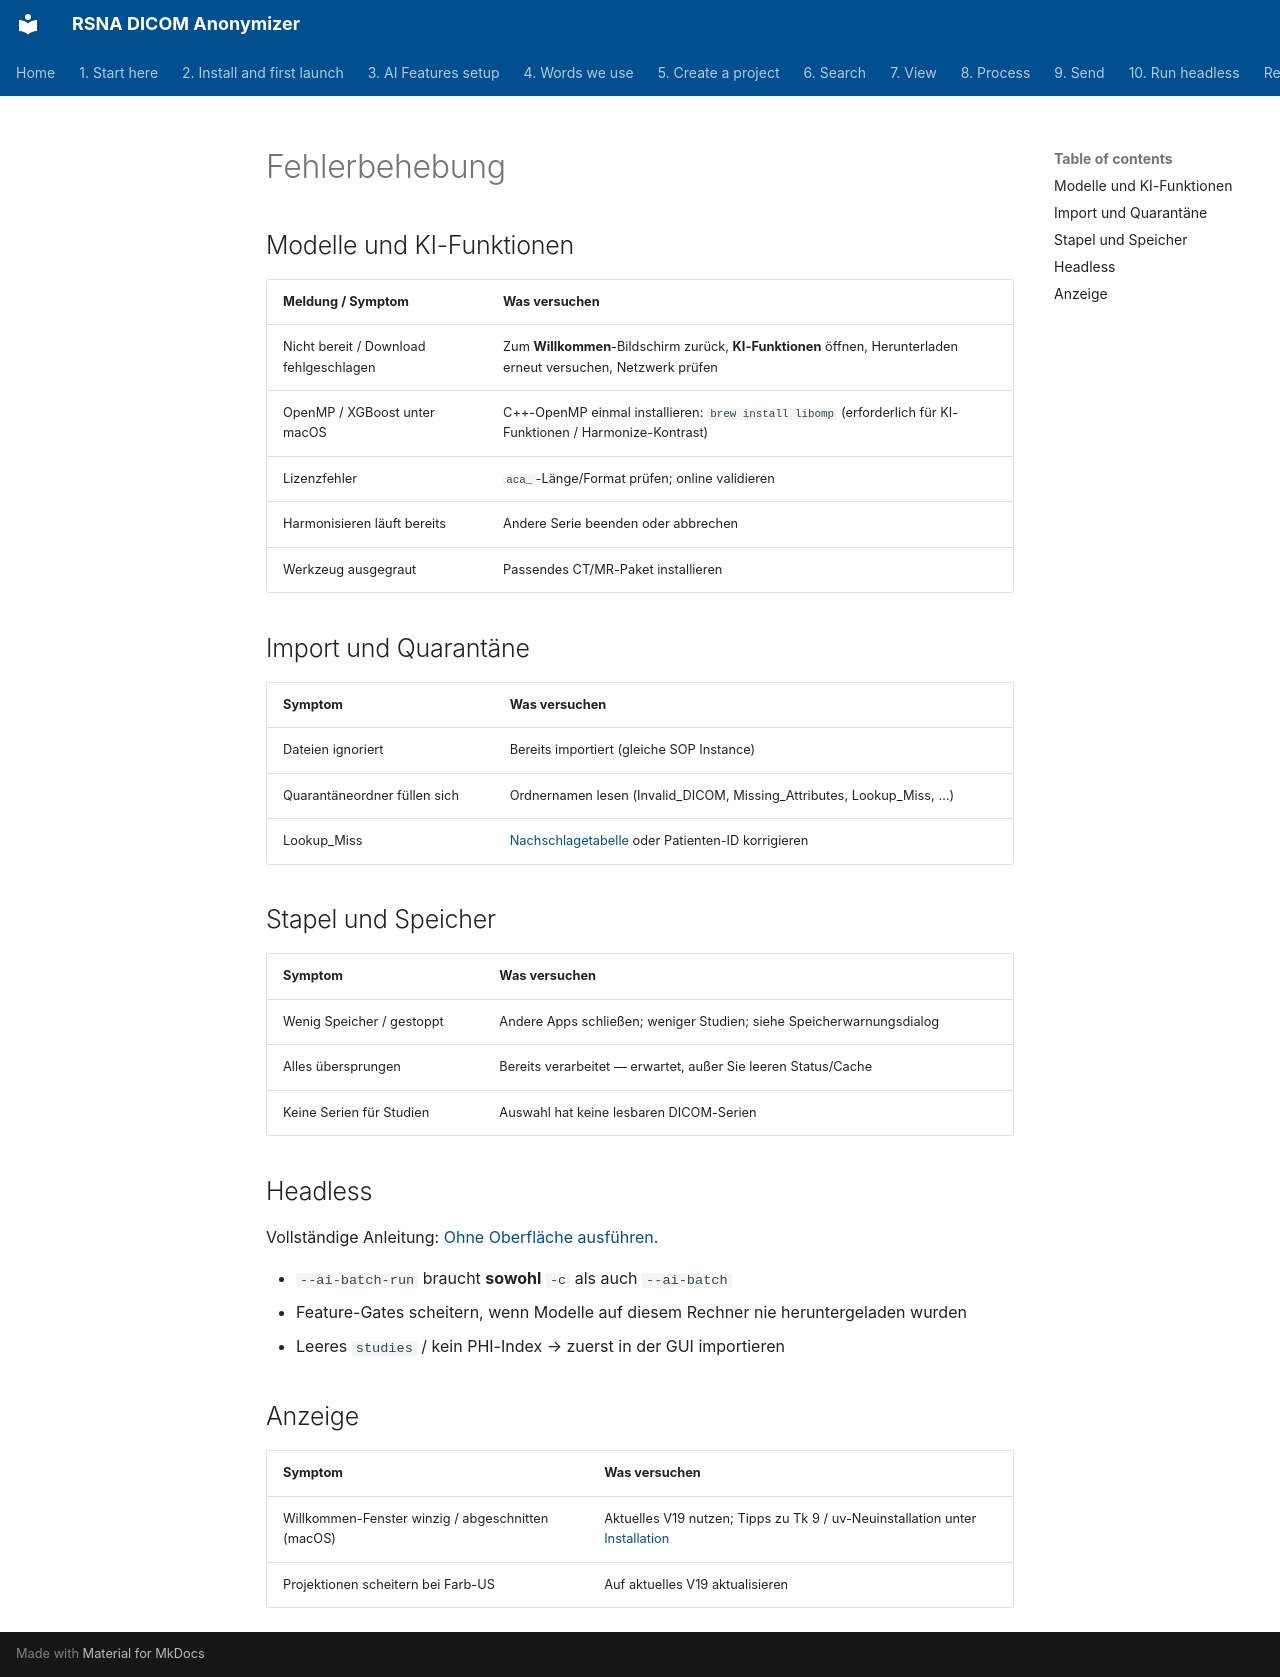

repository: RSNA/anonymizer · page: de/troubleshooting/index.html · generator: mkdocs

# Fehlerbehebung

## Modelle und KI-Funktionen

| Meldung / Symptom | Was versuchen |
| --- | --- |
| Nicht bereit / Download fehlgeschlagen | Zum **Willkommen**-Bildschirm zurück, **KI-Funktionen** öffnen, Herunterladen erneut versuchen, Netzwerk prüfen |
| OpenMP / XGBoost unter macOS | C++-OpenMP einmal installieren: `brew install libomp` (erforderlich für KI-Funktionen / Harmonize-Kontrast) |
| Lizenzfehler | `aca_`-Länge/Format prüfen; online validieren |
| Harmonisieren läuft bereits | Andere Serie beenden oder abbrechen |
| Werkzeug ausgegraut | Passendes CT/MR-Paket installieren |

## Import und Quarantäne

| Symptom | Was versuchen |
| --- | --- |
| Dateien ignoriert | Bereits importiert (gleiche SOP Instance) |
| Quarantäneordner füllen sich | Ordnernamen lesen (Invalid_DICOM, Missing_Attributes, Lookup_Miss, …) |
| Lookup_Miss | [Nachschlagetabelle](05-create-project/) oder Patienten-ID korrigieren |

## Stapel und Speicher

| Symptom | Was versuchen |
| --- | --- |
| Wenig Speicher / gestoppt | Andere Apps schließen; weniger Studien; siehe Speicherwarnungsdialog |
| Alles übersprungen | Bereits verarbeitet — erwartet, außer Sie leeren Status/Cache |
| Keine Serien für Studien | Auswahl hat keine lesbaren DICOM-Serien |

## Headless

Vollständige Anleitung: [Ohne Oberfläche ausführen](10-headless/).

- `--ai-batch-run` braucht **sowohl** `-c` als auch `--ai-batch`
- Feature-Gates scheitern, wenn Modelle auf diesem Rechner nie heruntergeladen wurden
- Leeres `studies` / kein PHI-Index → zuerst in der GUI importieren

## Anzeige

| Symptom | Was versuchen |
| --- | --- |
| Willkommen-Fenster winzig / abgeschnitten (macOS) | Aktuelles V19 nutzen; Tipps zu Tk 9 / uv-Neuinstallation unter [Installation](02-install/) |
| Projektionen scheitern bei Farb-US | Auf aktuelles V19 aktualisieren |
